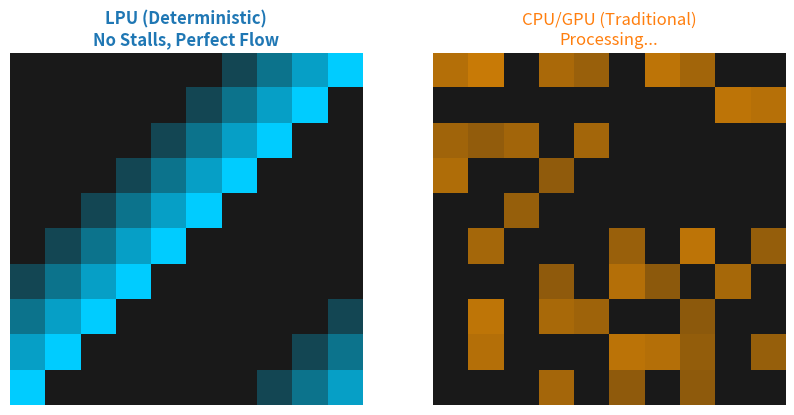

This figure's Python source:
import numpy as np
import matplotlib.pyplot as plt
import matplotlib.animation as animation
from matplotlib.colors import LinearSegmentedColormap

# 設定
GRID_SIZE = 10
FRAMES = 100
INTERVAL = 100

# カラーマップの作成
# LPU: 青系 (Cool / Flow)
colors_lpu = [(0.1, 0.1, 0.1), (0, 0.8, 1)] # Dark Grey -> Cyan
cmap_lpu = LinearSegmentedColormap.from_list("LPU", colors_lpu)

# Traditional: オレンジ系 (Heat / Friction)
colors_trad = [(0.1, 0.1, 0.1), (1, 0.6, 0)] # Dark Grey -> Orange
cmap_trad = LinearSegmentedColormap.from_list("Traditional", colors_trad)

fig, (ax1, ax2) = plt.subplots(1, 2, figsize=(10, 5))
plt.subplots_adjust(top=0.85)

# 初期化
grid_lpu = np.zeros((GRID_SIZE, GRID_SIZE))
grid_trad = np.zeros((GRID_SIZE, GRID_SIZE))

im1 = ax1.imshow(grid_lpu, cmap=cmap_lpu, vmin=0, vmax=1)
im2 = ax2.imshow(grid_trad, cmap=cmap_trad, vmin=0, vmax=1)

ax1.set_title("LPU (Deterministic)\nNo Stalls, Perfect Flow", color='tab:blue', fontweight='bold')
ax2.set_title("CPU/GPU (Traditional)\nRandom Access & Memory Stalls", color='tab:orange', fontweight='bold')

ax1.axis('off')
ax2.axis('off')

# ストール（遅延）管理用変数
stall_counter = 0

def update(frame):
    # 修正箇所: grid_trad を global に追加
    global stall_counter, grid_trad
    
    # --- 1. LPUの更新 (常にスムーズ) ---
    # 波のような計算 (y座標と時間tのみで決まる = コンパイル時に確定)
    for y in range(GRID_SIZE):
        for x in range(GRID_SIZE):
            # 斜めの波を作る
            val = (frame - x - y) % 10
            # 波のピークだけ明るくする
            grid_lpu[y, x] = max(0, 1 - (val / 4)) if val < 4 else 0

    # --- 2. Traditionalの更新 (ランダム性あり) ---
    if stall_counter > 0:
        # ストール中（色が赤っぽくなり、動かない）
        stall_counter -= 1
        ax2.set_title(f"CPU/GPU: STALLING... ({stall_counter})", color='red')
    else:
        # ランダムにストール発生判定 (10%の確率)
        if np.random.rand() < 0.10:
            stall_counter = 8 # 8フレーム停止
        else:
            ax2.set_title("CPU/GPU (Traditional)\nProcessing...", color='tab:orange')
            # ランダムアクセス風の点滅
            # ここで代入を行っているため global宣言が必要でした
            grid_trad = np.random.rand(GRID_SIZE, GRID_SIZE) * 0.8
            # 閾値以下のノイズを消してメリハリをつける
            grid_trad[grid_trad < 0.5] = 0

    im1.set_data(grid_lpu)
    im2.set_data(grid_trad)
    
    return [im1, im2]
ani = animation.FuncAnimation(fig, update, frames=FRAMES, interval=INTERVAL, blit=True)

# GIFとして保存 (imagemagickまたはpillowを使用)
ani.save('processor_simulation.gif', writer='pillow', fps=15)
print("GIF generation complete: processor_simulation.gif")